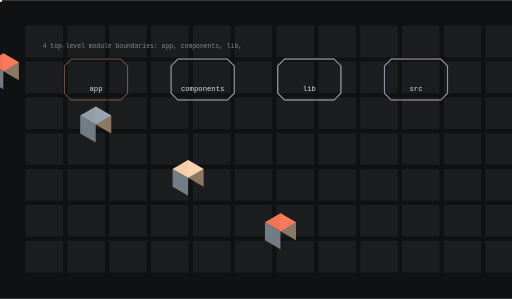
t = 0.00 s
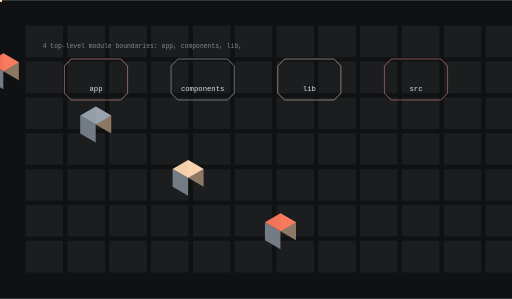
t = 1.61 s
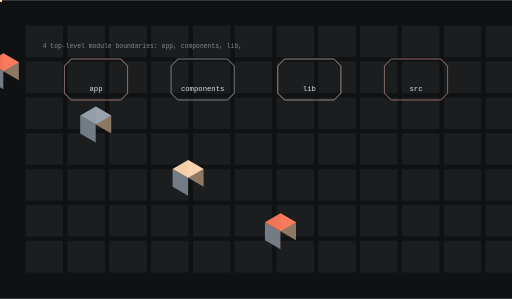
t = 3.31 s
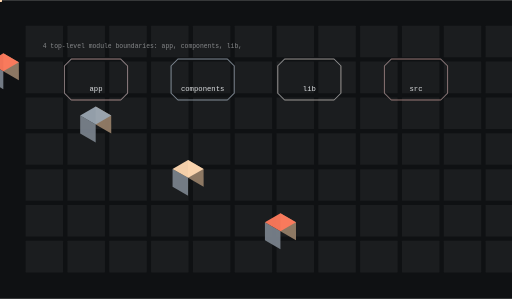
t = 5.13 s
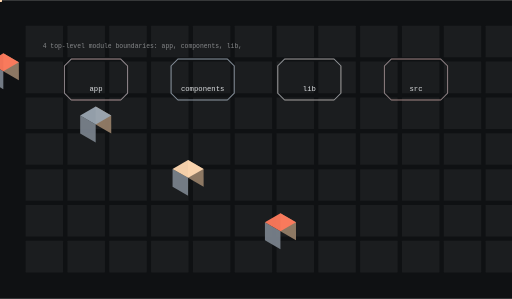
t = 6.73 s
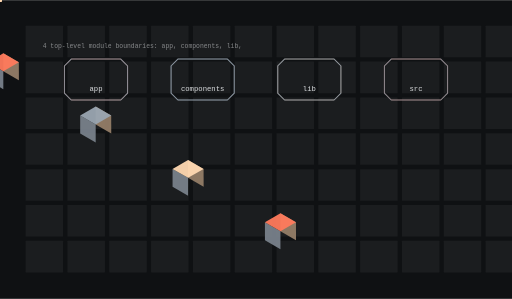
t = 8.34 s

The animated SVG that drew these frames (rendered in a browser with its animation timeline set to each time). Animation: 12 SMIL elements (animate=4,animateTransform=8); frames cover the first 8.34 s, repeats indefinitely.

<svg xmlns="http://www.w3.org/2000/svg" viewBox="0 0 1200 700" width="1200" height="700" role="img" aria-label="fastprocure-ai architecture">
<title>fastprocure-ai architecture</title>
<rect width="1200" height="700" fill="#0f1113"/>
<defs><linearGradient id="ga" x1="0" y1="0" x2="1" y2="1"><stop offset="0%" stop-color="#ff7a5c"/><stop offset="100%" stop-color="#9aa5b1"/></linearGradient></defs><rect x="60.00" y="60.00" width="88.00" height="74.00" rx="1.20" fill="#f1f3f5" opacity="0.05"/><rect x="158.00" y="60.00" width="88.00" height="74.00" rx="1.20" fill="#f1f3f5" opacity="0.05"/><rect x="256.00" y="60.00" width="88.00" height="74.00" rx="1.20" fill="#f1f3f5" opacity="0.05"/><rect x="354.00" y="60.00" width="88.00" height="74.00" rx="1.20" fill="#f1f3f5" opacity="0.05"/><rect x="452.00" y="60.00" width="88.00" height="74.00" rx="1.20" fill="#f1f3f5" opacity="0.05"/><rect x="550.00" y="60.00" width="88.00" height="74.00" rx="1.20" fill="#f1f3f5" opacity="0.05"/><rect x="648.00" y="60.00" width="88.00" height="74.00" rx="1.20" fill="#f1f3f5" opacity="0.05"/><rect x="746.00" y="60.00" width="88.00" height="74.00" rx="1.20" fill="#f1f3f5" opacity="0.05"/><rect x="844.00" y="60.00" width="88.00" height="74.00" rx="1.20" fill="#f1f3f5" opacity="0.05"/><rect x="942.00" y="60.00" width="88.00" height="74.00" rx="1.20" fill="#f1f3f5" opacity="0.05"/><rect x="1040.00" y="60.00" width="88.00" height="74.00" rx="1.20" fill="#f1f3f5" opacity="0.05"/><rect x="1138.00" y="60.00" width="88.00" height="74.00" rx="1.20" fill="#f1f3f5" opacity="0.05"/><rect x="60.00" y="144.00" width="88.00" height="74.00" rx="1.20" fill="#f1f3f5" opacity="0.05"/><rect x="158.00" y="144.00" width="88.00" height="74.00" rx="1.20" fill="#f1f3f5" opacity="0.05"/><rect x="256.00" y="144.00" width="88.00" height="74.00" rx="1.20" fill="#f1f3f5" opacity="0.05"/><rect x="354.00" y="144.00" width="88.00" height="74.00" rx="1.20" fill="#f1f3f5" opacity="0.05"/><rect x="452.00" y="144.00" width="88.00" height="74.00" rx="1.20" fill="#f1f3f5" opacity="0.05"/><rect x="550.00" y="144.00" width="88.00" height="74.00" rx="1.20" fill="#f1f3f5" opacity="0.05"/><rect x="648.00" y="144.00" width="88.00" height="74.00" rx="1.20" fill="#f1f3f5" opacity="0.05"/><rect x="746.00" y="144.00" width="88.00" height="74.00" rx="1.20" fill="#f1f3f5" opacity="0.05"/><rect x="844.00" y="144.00" width="88.00" height="74.00" rx="1.20" fill="#f1f3f5" opacity="0.05"/><rect x="942.00" y="144.00" width="88.00" height="74.00" rx="1.20" fill="#f1f3f5" opacity="0.05"/><rect x="1040.00" y="144.00" width="88.00" height="74.00" rx="1.20" fill="#f1f3f5" opacity="0.05"/><rect x="1138.00" y="144.00" width="88.00" height="74.00" rx="1.20" fill="#f1f3f5" opacity="0.05"/><rect x="60.00" y="228.00" width="88.00" height="74.00" rx="1.20" fill="#f1f3f5" opacity="0.05"/><rect x="158.00" y="228.00" width="88.00" height="74.00" rx="1.20" fill="#f1f3f5" opacity="0.05"/><rect x="256.00" y="228.00" width="88.00" height="74.00" rx="1.20" fill="#f1f3f5" opacity="0.05"/><rect x="354.00" y="228.00" width="88.00" height="74.00" rx="1.20" fill="#f1f3f5" opacity="0.05"/><rect x="452.00" y="228.00" width="88.00" height="74.00" rx="1.20" fill="#f1f3f5" opacity="0.05"/><rect x="550.00" y="228.00" width="88.00" height="74.00" rx="1.20" fill="#f1f3f5" opacity="0.05"/><rect x="648.00" y="228.00" width="88.00" height="74.00" rx="1.20" fill="#f1f3f5" opacity="0.05"/><rect x="746.00" y="228.00" width="88.00" height="74.00" rx="1.20" fill="#f1f3f5" opacity="0.05"/><rect x="844.00" y="228.00" width="88.00" height="74.00" rx="1.20" fill="#f1f3f5" opacity="0.05"/><rect x="942.00" y="228.00" width="88.00" height="74.00" rx="1.20" fill="#f1f3f5" opacity="0.05"/><rect x="1040.00" y="228.00" width="88.00" height="74.00" rx="1.20" fill="#f1f3f5" opacity="0.05"/><rect x="1138.00" y="228.00" width="88.00" height="74.00" rx="1.20" fill="#f1f3f5" opacity="0.05"/><rect x="60.00" y="312.00" width="88.00" height="74.00" rx="1.20" fill="#f1f3f5" opacity="0.05"/><rect x="158.00" y="312.00" width="88.00" height="74.00" rx="1.20" fill="#f1f3f5" opacity="0.05"/><rect x="256.00" y="312.00" width="88.00" height="74.00" rx="1.20" fill="#f1f3f5" opacity="0.05"/><rect x="354.00" y="312.00" width="88.00" height="74.00" rx="1.20" fill="#f1f3f5" opacity="0.05"/><rect x="452.00" y="312.00" width="88.00" height="74.00" rx="1.20" fill="#f1f3f5" opacity="0.05"/><rect x="550.00" y="312.00" width="88.00" height="74.00" rx="1.20" fill="#f1f3f5" opacity="0.05"/><rect x="648.00" y="312.00" width="88.00" height="74.00" rx="1.20" fill="#f1f3f5" opacity="0.05"/><rect x="746.00" y="312.00" width="88.00" height="74.00" rx="1.20" fill="#f1f3f5" opacity="0.05"/><rect x="844.00" y="312.00" width="88.00" height="74.00" rx="1.20" fill="#f1f3f5" opacity="0.05"/><rect x="942.00" y="312.00" width="88.00" height="74.00" rx="1.20" fill="#f1f3f5" opacity="0.05"/><rect x="1040.00" y="312.00" width="88.00" height="74.00" rx="1.20" fill="#f1f3f5" opacity="0.05"/><rect x="1138.00" y="312.00" width="88.00" height="74.00" rx="1.20" fill="#f1f3f5" opacity="0.05"/><rect x="60.00" y="396.00" width="88.00" height="74.00" rx="1.20" fill="#f1f3f5" opacity="0.05"/><rect x="158.00" y="396.00" width="88.00" height="74.00" rx="1.20" fill="#f1f3f5" opacity="0.05"/><rect x="256.00" y="396.00" width="88.00" height="74.00" rx="1.20" fill="#f1f3f5" opacity="0.05"/><rect x="354.00" y="396.00" width="88.00" height="74.00" rx="1.20" fill="#f1f3f5" opacity="0.05"/><rect x="452.00" y="396.00" width="88.00" height="74.00" rx="1.20" fill="#f1f3f5" opacity="0.05"/><rect x="550.00" y="396.00" width="88.00" height="74.00" rx="1.20" fill="#f1f3f5" opacity="0.05"/><rect x="648.00" y="396.00" width="88.00" height="74.00" rx="1.20" fill="#f1f3f5" opacity="0.05"/><rect x="746.00" y="396.00" width="88.00" height="74.00" rx="1.20" fill="#f1f3f5" opacity="0.05"/><rect x="844.00" y="396.00" width="88.00" height="74.00" rx="1.20" fill="#f1f3f5" opacity="0.05"/><rect x="942.00" y="396.00" width="88.00" height="74.00" rx="1.20" fill="#f1f3f5" opacity="0.05"/><rect x="1040.00" y="396.00" width="88.00" height="74.00" rx="1.20" fill="#f1f3f5" opacity="0.05"/><rect x="1138.00" y="396.00" width="88.00" height="74.00" rx="1.20" fill="#f1f3f5" opacity="0.05"/><rect x="60.00" y="480.00" width="88.00" height="74.00" rx="1.20" fill="#f1f3f5" opacity="0.05"/><rect x="158.00" y="480.00" width="88.00" height="74.00" rx="1.20" fill="#f1f3f5" opacity="0.05"/><rect x="256.00" y="480.00" width="88.00" height="74.00" rx="1.20" fill="#f1f3f5" opacity="0.05"/><rect x="354.00" y="480.00" width="88.00" height="74.00" rx="1.20" fill="#f1f3f5" opacity="0.05"/><rect x="452.00" y="480.00" width="88.00" height="74.00" rx="1.20" fill="#f1f3f5" opacity="0.05"/><rect x="550.00" y="480.00" width="88.00" height="74.00" rx="1.20" fill="#f1f3f5" opacity="0.05"/><rect x="648.00" y="480.00" width="88.00" height="74.00" rx="1.20" fill="#f1f3f5" opacity="0.05"/><rect x="746.00" y="480.00" width="88.00" height="74.00" rx="1.20" fill="#f1f3f5" opacity="0.05"/><rect x="844.00" y="480.00" width="88.00" height="74.00" rx="1.20" fill="#f1f3f5" opacity="0.05"/><rect x="942.00" y="480.00" width="88.00" height="74.00" rx="1.20" fill="#f1f3f5" opacity="0.05"/><rect x="1040.00" y="480.00" width="88.00" height="74.00" rx="1.20" fill="#f1f3f5" opacity="0.05"/><rect x="1138.00" y="480.00" width="88.00" height="74.00" rx="1.20" fill="#f1f3f5" opacity="0.05"/><rect x="60.00" y="564.00" width="88.00" height="74.00" rx="1.20" fill="#f1f3f5" opacity="0.05"/><rect x="158.00" y="564.00" width="88.00" height="74.00" rx="1.20" fill="#f1f3f5" opacity="0.05"/><rect x="256.00" y="564.00" width="88.00" height="74.00" rx="1.20" fill="#f1f3f5" opacity="0.05"/><rect x="354.00" y="564.00" width="88.00" height="74.00" rx="1.20" fill="#f1f3f5" opacity="0.05"/><rect x="452.00" y="564.00" width="88.00" height="74.00" rx="1.20" fill="#f1f3f5" opacity="0.05"/><rect x="550.00" y="564.00" width="88.00" height="74.00" rx="1.20" fill="#f1f3f5" opacity="0.05"/><rect x="648.00" y="564.00" width="88.00" height="74.00" rx="1.20" fill="#f1f3f5" opacity="0.05"/><rect x="746.00" y="564.00" width="88.00" height="74.00" rx="1.20" fill="#f1f3f5" opacity="0.05"/><rect x="844.00" y="564.00" width="88.00" height="74.00" rx="1.20" fill="#f1f3f5" opacity="0.05"/><rect x="942.00" y="564.00" width="88.00" height="74.00" rx="1.20" fill="#f1f3f5" opacity="0.05"/><rect x="1040.00" y="564.00" width="88.00" height="74.00" rx="1.20" fill="#f1f3f5" opacity="0.05"/><rect x="1138.00" y="564.00" width="88.00" height="74.00" rx="1.20" fill="#f1f3f5" opacity="0.05"/><path d="M167.00,138.00 H283.00 L299.00,154.00 V218.00 L283.00,234.00 H167.00 L151.00,218.00 V154.00 Z" fill="none" stroke="rgba(255,122,92,0.550)" stroke-width="1.80" opacity="0.90"/><polygon points="7.79,166.50 44.17,187.50 44.17,145.50 7.79,124.50" fill="#947d67" opacity="0.95"/><polygon points="-28.58,187.50 7.79,208.50 7.79,166.50 -28.58,145.50" fill="#78818a" opacity="0.95"/><polygon points="7.79,124.50 44.17,145.50 7.79,166.50 -28.58,145.50" fill="#ff7a5c" opacity="0.95"/><text x="225" y="212" font-family="ui-monospace,Menlo,monospace" font-size="17" fill="rgba(241,243,245,0.900)" text-anchor="middle">app</text><g><path d="M167.00,138.00 H283.00 L299.00,154.00 V218.00 L283.00,234.00 H167.00 L151.00,218.00 V154.00 Z" fill="none" stroke="#9aa5b1" stroke-width="2.40" opacity="0.90"/><animate attributeName="opacity" values="0.25;1.0;0.25" dur="19.3s" begin="0.0s" repeatCount="indefinite" /></g><g opacity="0.9"><circle cx="0.00" cy="0.00" r="4.50" fill="#ffd8b1" opacity="1.00"/><animateTransform attributeName="transform" type="translate" values="225.00,184.00 475.00,184.00" dur="6.433333333333334s" begin="0.0s" repeatCount="indefinite" /><animateTransform attributeName="transform" type="translate" values="475.00,184.00 225.00,184.00" dur="6.433333333333334s" begin="3.216666666666667s" repeatCount="indefinite" /></g><path d="M417.00,138.00 H533.00 L549.00,154.00 V218.00 L533.00,234.00 H417.00 L401.00,218.00 V154.00 Z" fill="none" stroke="rgba(154,165,177,0.550)" stroke-width="1.80" opacity="0.90"/><polygon points="224.30,291.50 260.67,312.50 260.67,270.50 224.30,249.50" fill="#947d67" opacity="0.95"/><polygon points="187.93,312.50 224.30,333.50 224.30,291.50 187.93,270.50" fill="#78818a" opacity="0.95"/><polygon points="224.30,249.50 260.67,270.50 224.30,291.50 187.93,270.50" fill="#9aa5b1" opacity="0.95"/><text x="475" y="212" font-family="ui-monospace,Menlo,monospace" font-size="17" fill="rgba(241,243,245,0.900)" text-anchor="middle">components</text><g><path d="M417.00,138.00 H533.00 L549.00,154.00 V218.00 L533.00,234.00 H417.00 L401.00,218.00 V154.00 Z" fill="none" stroke="#9aa5b1" stroke-width="2.40" opacity="0.90"/><animate attributeName="opacity" values="0.25;1.0;0.25" dur="19.3s" begin="0.45s" repeatCount="indefinite" /></g><g opacity="0.9"><circle cx="0.00" cy="0.00" r="4.50" fill="#ffd8b1" opacity="1.00"/><animateTransform attributeName="transform" type="translate" values="475.00,184.00 725.00,184.00" dur="6.433333333333334s" begin="0.3s" repeatCount="indefinite" /><animateTransform attributeName="transform" type="translate" values="725.00,184.00 475.00,184.00" dur="6.433333333333334s" begin="3.5166666666666666s" repeatCount="indefinite" /></g><path d="M667.00,138.00 H783.00 L799.00,154.00 V218.00 L783.00,234.00 H667.00 L651.00,218.00 V154.00 Z" fill="none" stroke="rgba(255,216,177,0.550)" stroke-width="1.80" opacity="0.90"/><polygon points="440.81,416.50 477.18,437.50 477.18,395.50 440.81,374.50" fill="#947d67" opacity="0.95"/><polygon points="404.43,437.50 440.81,458.50 440.81,416.50 404.43,395.50" fill="#78818a" opacity="0.95"/><polygon points="440.81,374.50 477.18,395.50 440.81,416.50 404.43,395.50" fill="#ffd8b1" opacity="0.95"/><text x="725" y="212" font-family="ui-monospace,Menlo,monospace" font-size="17" fill="rgba(241,243,245,0.900)" text-anchor="middle">lib</text><g><path d="M667.00,138.00 H783.00 L799.00,154.00 V218.00 L783.00,234.00 H667.00 L651.00,218.00 V154.00 Z" fill="none" stroke="#9aa5b1" stroke-width="2.40" opacity="0.90"/><animate attributeName="opacity" values="0.25;1.0;0.25" dur="19.3s" begin="0.9s" repeatCount="indefinite" /></g><g opacity="0.9"><circle cx="0.00" cy="0.00" r="4.50" fill="#ffd8b1" opacity="1.00"/><animateTransform attributeName="transform" type="translate" values="725.00,184.00 975.00,184.00" dur="6.433333333333334s" begin="0.6s" repeatCount="indefinite" /><animateTransform attributeName="transform" type="translate" values="975.00,184.00 725.00,184.00" dur="6.433333333333334s" begin="3.816666666666667s" repeatCount="indefinite" /></g><path d="M917.00,138.00 H1033.00 L1049.00,154.00 V218.00 L1033.00,234.00 H917.00 L901.00,218.00 V154.00 Z" fill="none" stroke="rgba(255,122,92,0.550)" stroke-width="1.80" opacity="0.90"/><polygon points="657.31,541.50 693.69,562.50 693.69,520.50 657.31,499.50" fill="#947d67" opacity="0.95"/><polygon points="620.94,562.50 657.31,583.50 657.31,541.50 620.94,520.50" fill="#78818a" opacity="0.95"/><polygon points="657.31,499.50 693.69,520.50 657.31,541.50 620.94,520.50" fill="#ff7a5c" opacity="0.95"/><text x="975" y="212" font-family="ui-monospace,Menlo,monospace" font-size="17" fill="rgba(241,243,245,0.900)" text-anchor="middle">src</text><g><path d="M917.00,138.00 H1033.00 L1049.00,154.00 V218.00 L1033.00,234.00 H917.00 L901.00,218.00 V154.00 Z" fill="none" stroke="#9aa5b1" stroke-width="2.40" opacity="0.90"/><animate attributeName="opacity" values="0.25;1.0;0.25" dur="19.3s" begin="1.35s" repeatCount="indefinite" /></g><g opacity="0.9"><circle cx="0.00" cy="0.00" r="4.50" fill="#ffd8b1" opacity="1.00"/><animateTransform attributeName="transform" type="translate" values="975.00,184.00 975.00,184.00" dur="6.433333333333334s" begin="0.8999999999999999s" repeatCount="indefinite" /><animateTransform attributeName="transform" type="translate" values="975.00,184.00 975.00,184.00" dur="6.433333333333334s" begin="4.116666666666667s" repeatCount="indefinite" /></g><text x="100" y="112" font-family="ui-monospace,Menlo,monospace" font-size="15" fill="rgba(241,243,245,0.500)">4 top-level module boundaries: app, components, lib,</text>
</svg>
